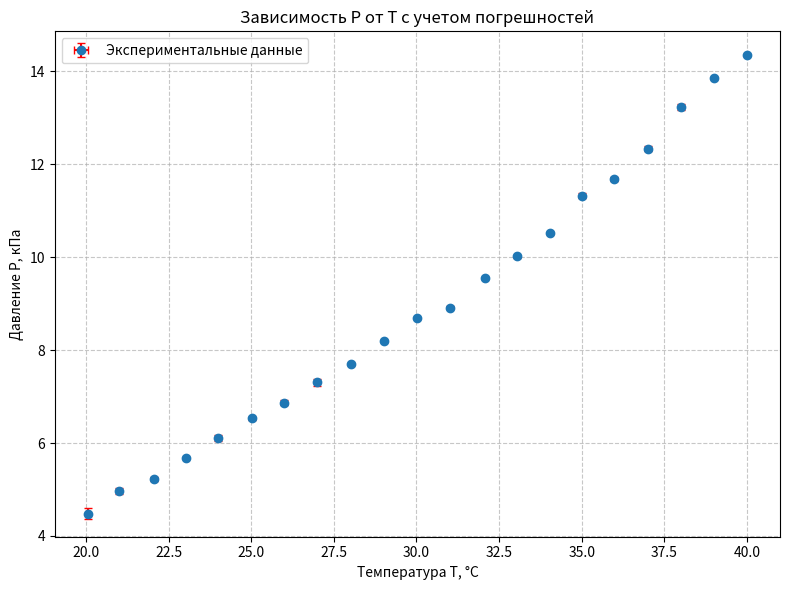

This figure's Python source: (Note: this script raises an exception after producing the figure.)
import numpy as np
import matplotlib.pyplot as plt

# Исходные данные
T = np.array([20.05, 21.005, 22.055, 23.03, 24.00, 25.025, 26.00, 27.00, 
              28.015, 29.01, 30.03, 31.005, 32.06, 33.03, 34.03, 35.005, 
              35.985, 37.005, 37.995, 39.015, 40.005])  # Температура в °C

P = np.array([4482.7776, 4963.0752, 5224.57056, 5682.63216, 6104.22672, 
              6533.82624, 6868.25568, 7306.7496, 7698.99264, 8196.1896,
              8688.93936, 8917.52544, 9552.5856, 10018.65216, 10524.74352,
              11327.90784, 11680.12608, 12337.42224, 13233.08832, 13860.14352,
              14364.456])  # Давление (Па)

dT = np.array([0.045, 0.005, 0.015, 0.01, 0.01, 0.005, 0.01, 0.0, 
               0.025, 0.0, 0.01, 0.005, 0.02, 0.01, 0.01, 0.005,
               0.005, 0.005, 0.005, 0.005, 0.005])  # Погрешность температуры

dP = np.array([112.06944, 71.1552, 44.472, 9.48736, 61.66784, 27.27616, 
               51.58752, 72.34112, 20.7536, 18.38176, 7.70848, 23.12544, 
               28.46208, 27.27616, 22.53248, 55.73824, 41.5072, 55.73824, 
               59.296, 20.16064, 20.7536])  # Погрешность давления

# Перевод температуры в Кельвины
T_K = T + 273.15  # Температура в Кельвинах
inv_T_K = 1 / T_K  # 1/T_K
lnP = np.log(P)  # lnP

# Расчет погрешностей
dT_K = dT  # Погрешность температуры в Кельвинах
d_inv_T_K = dT_K / (T_K**2)  # Погрешность для 1/T_K
d_lnP = dP / P  # Погрешность для lnP (относительная погрешность)

# График 1: P(T) с погрешностями
plt.figure(figsize=(8, 6))

# Переименование осей
P_kPa = P * 1e-3
dP_kPa = dP * 1e-3

plt.errorbar(T, P_kPa, xerr=dT, yerr=dP_kPa, fmt='o', markersize=6, ecolor='red', capsize=3, label="Экспериментальные данные")

# Установка масштабов осей, чтобы все точки были видны
plt.xlim(min(T) - 1, max(T) + 1)  # Добавляем запас к осям
plt.ylim(min(P_kPa) - 0.5, max(P_kPa) + 0.5)

plt.xlabel("Температура T, °C")
plt.ylabel("Давление P, кПа")
plt.title("Зависимость P от T с учетом погрешностей")
plt.grid(True, linestyle="--", alpha=0.7)
plt.legend()
plt.tight_layout()

# Сохранение графика 1
plt.savefig("images/graph1.png", dpi=300)
plt.close()

# График 2: ln(P) от 1/T_K с погрешностями
plt.figure(figsize=(8, 6))

# Переименование осей
inv_T_K_1en3K = inv_T_K * 1e3
d_inv_T_K_1en3K = d_inv_T_K * 1e3

# Подбор линейной регрессии (мнк) для ln(P) от 1/T_K
coeffs = np.polyfit(inv_T_K_1en3K, lnP, 1)  # Коэффициенты прямой (угловой и свободный)
slope = coeffs[0]  # Угловой коэффициент
intercept = coeffs[1]  # Свободный член

plt.errorbar(inv_T_K_1en3K, lnP, xerr=d_inv_T_K_1en3K, yerr=d_lnP, fmt='o', markersize=6, ecolor='blue', capsize=3, label="Экспериментальные данные")

# Линия, полученная методом наименьших квадратов
plt.plot(inv_T_K_1en3K, np.polyval(coeffs, inv_T_K_1en3K), 'r--', label=f"Линия МНК: $y = {slope:.3f}x + {intercept:.3f}$")

# Установка масштабов осей
plt.xlim(min(inv_T_K_1en3K) - 0.01, max(inv_T_K_1en3K) + 0.01)
plt.ylim(min(lnP) - 0.05, max(lnP) + 0.05)

plt.xlabel("Обратная температура 1/T_K, $10^{-3}$ 1/K")
plt.ylabel("Логарифм давления ln(P), 1")
plt.title("Зависимость ln(P) от 1/T_K с учетом погрешностей")
plt.grid(True, linestyle="--", alpha=0.7)
plt.legend()
plt.tight_layout()

# Сохранение графика 2
plt.savefig("images/graph2.png", dpi=300)
plt.close()

# Вывод углового коэффициента
print(f"Угловой коэффициент (slope) линии МНК: {slope:.3f}")

# Данные из таблицы
L = [53, 49, 58, 51, 43.2, 42.400, 42.300, 43.300, 45.500, 
            31.800, 36.700, 44.000, 38.300, 49.400, 41.200, 34.300, 50.000, 46.000, 32.900]
dL = [3.000, 2.000, 2.000, 1.000, 1.100, 1.100, 1.100, 0.900, 0.500, 0.300, 0.400, 0.600, 
             0.500, 0.700, 0.600, 0.600, 0.800, 0.600, 0.400]
T = np.array([294.16, 295.21, 296.18, 297.15, 298.18, 299.15, 300.15, 301.17, 302.16, 
              303.18, 304.16, 305.21, 306.18, 307.18, 308.16, 309.14, 310.16, 311.15, 312.16])
dT = 0.03
# Построение графика с погрешностями
plt.figure(figsize=(8, 6))
plt.errorbar(T, L, xerr=dT, yerr=dL, fmt='o', color='b', ecolor='r', capsize=3, label=r'$L(T)$')

# Подписи осей и заголовок
plt.xlabel("Температура $T$, K")
plt.ylabel("Молярная теплота испарения $L$, кДж/моль")
plt.title("Зависимость $L(T)$ с учётом погрешностей")
plt.legend()
plt.grid(True, linestyle='--', alpha=0.7)
plt.tight_layout()

# Показать график
plt.savefig("images/graph3.png")